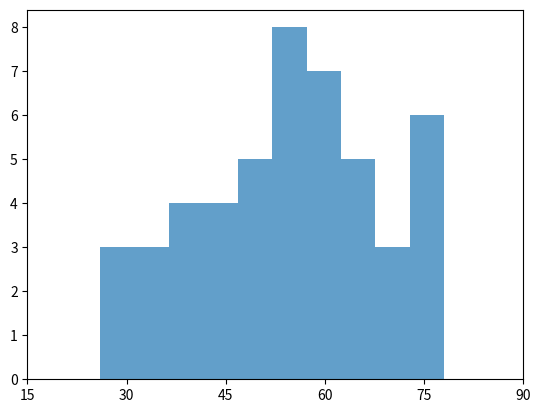

Python code for this plot:
from matplotlib import pyplot as plt
import pandas as pd


pur_time = pd.Series([36, 44, 73, 32, 44, 29, 63, 60, 55, 74, 61, 26, 76, 40, 39, 28, 69, 61, 54, 58, 47, 41, 70, 51,
                      58, 36, 71, 47, 74, 59, 50, 78, 59, 48, 67, 53, 67, 52, 38, 55, 53, 53, 43, 77, 44, 63, 63, 54])

plt.hist(pur_time, alpha=0.7)
plt.xticks([15, 30, 45, 60, 75, 90])

plt.show()
